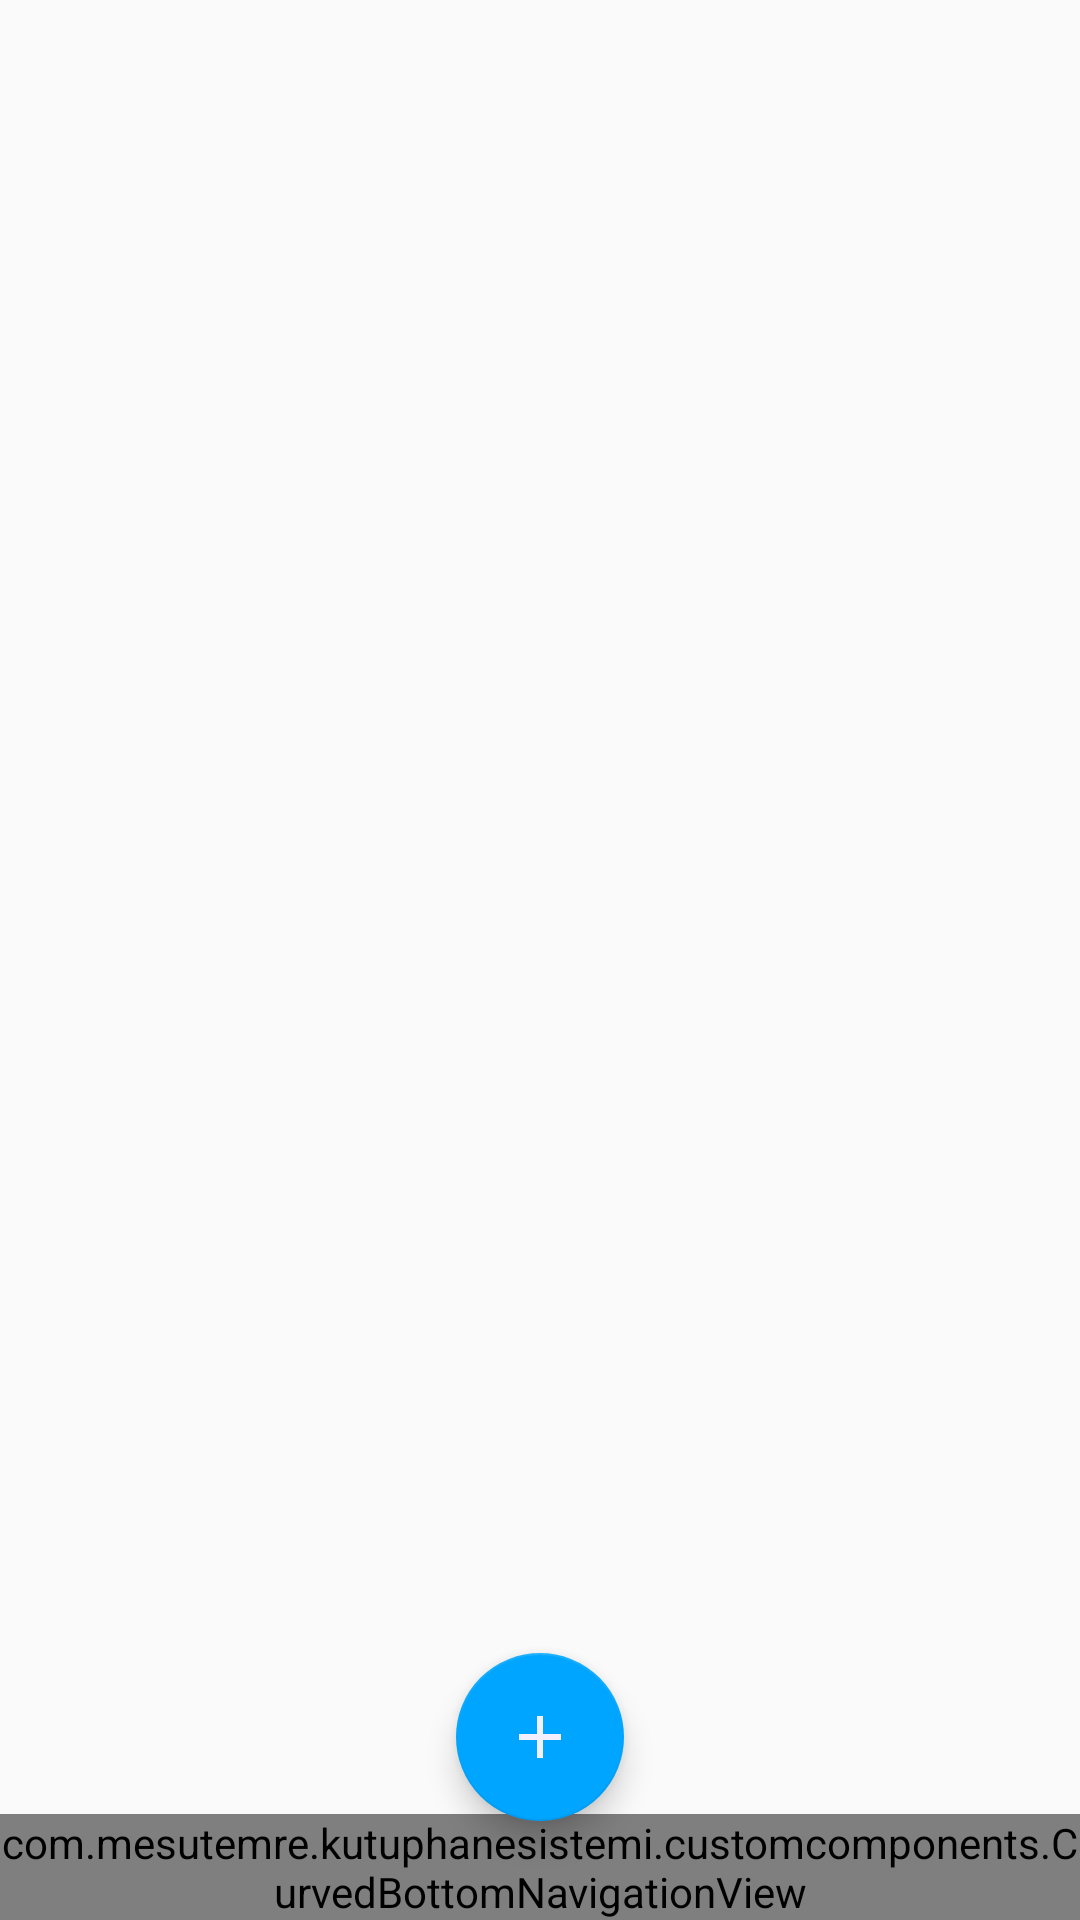

Android layout source for this screen:
<!-- AndroidManifest.xml: activity theme KitapEkleActivityTheme -->
<!-- res/layout/activity_parametre.xml -->
<?xml version="1.0" encoding="utf-8"?>
<androidx.constraintlayout.widget.ConstraintLayout
    android:id="@+id/parametreRootLayoutId"
    xmlns:android="http://schemas.android.com/apk/res/android"
    xmlns:app="http://schemas.android.com/apk/res-auto"
    android:layout_width="match_parent"
    android:layout_height="match_parent">

    <FrameLayout
        android:id="@+id/parametreFragmentTutucu"
        android:layout_width="match_parent"
        android:layout_height="match_parent"
        android:layout_marginBottom="90dp"
        app:layout_constraintBottom_toTopOf="@+id/parametreBottomNavigation"
        app:layout_constraintEnd_toEndOf="parent"
        app:layout_constraintHorizontal_bias="1.0"
        app:layout_constraintStart_toStartOf="parent"
        app:layout_constraintTop_toTopOf="parent"
        app:layout_constraintVertical_bias="0.0">

    </FrameLayout>

    <com.google.android.material.floatingactionbutton.FloatingActionButton
        android:id="@+id/parametreEkleFloatingButton"
        android:layout_width="wrap_content"
        android:layout_height="wrap_content"
        android:clickable="true"
        app:layout_constraintEnd_toEndOf="parent"
        android:backgroundTint="@color/colorAccent"
        android:layout_marginTop="1dp"
        app:layout_constraintHorizontal_bias="0.5"
        app:layout_constraintStart_toStartOf="parent"
        app:layout_constraintTop_toBottomOf="@+id/parametreFragmentTutucu"
        app:srcCompat="@drawable/ic_add_24dp" />

    <com.mesutemre.kutuphanesistemi.customcomponents.CurvedBottomNavigationView
        android:id="@+id/parametreBottomNavigation"
        android:layout_width="match_parent"
        android:layout_height="wrap_content"
        app:layout_constraintBottom_toBottomOf="parent"
        app:layout_constraintEnd_toEndOf="parent"
        app:layout_constraintStart_toStartOf="parent">

    </com.mesutemre.kutuphanesistemi.customcomponents.CurvedBottomNavigationView>

</androidx.constraintlayout.widget.ConstraintLayout>
<!-- resources referenced by this layout -->
<resources>
  <color name="colorAccent">#00A5FF</color>
  <!-- drawable ic_add_24dp (drawable) -->
  <vector android:height="24dp" android:tint="#F4EFFF"
      android:viewportHeight="24.0" android:viewportWidth="24.0"
      android:width="24dp" xmlns:android="http://schemas.android.com/apk/res/android">
      <path android:fillColor="#FF000000" android:pathData="M19,13h-6v6h-2v-6H5v-2h6V5h2v6h6v2z"/>
  </vector>
  <style name="KitapEkleActivityTheme" parent="Theme.AppCompat.Light.DarkActionBar">
          <item name="colorPrimary">@color/colorAccent</item>
          <item name="colorPrimaryDark">@color/colorAccent</item>
          <item name="colorAccent">@color/colorAccent</item>
      </style>
</resources>
